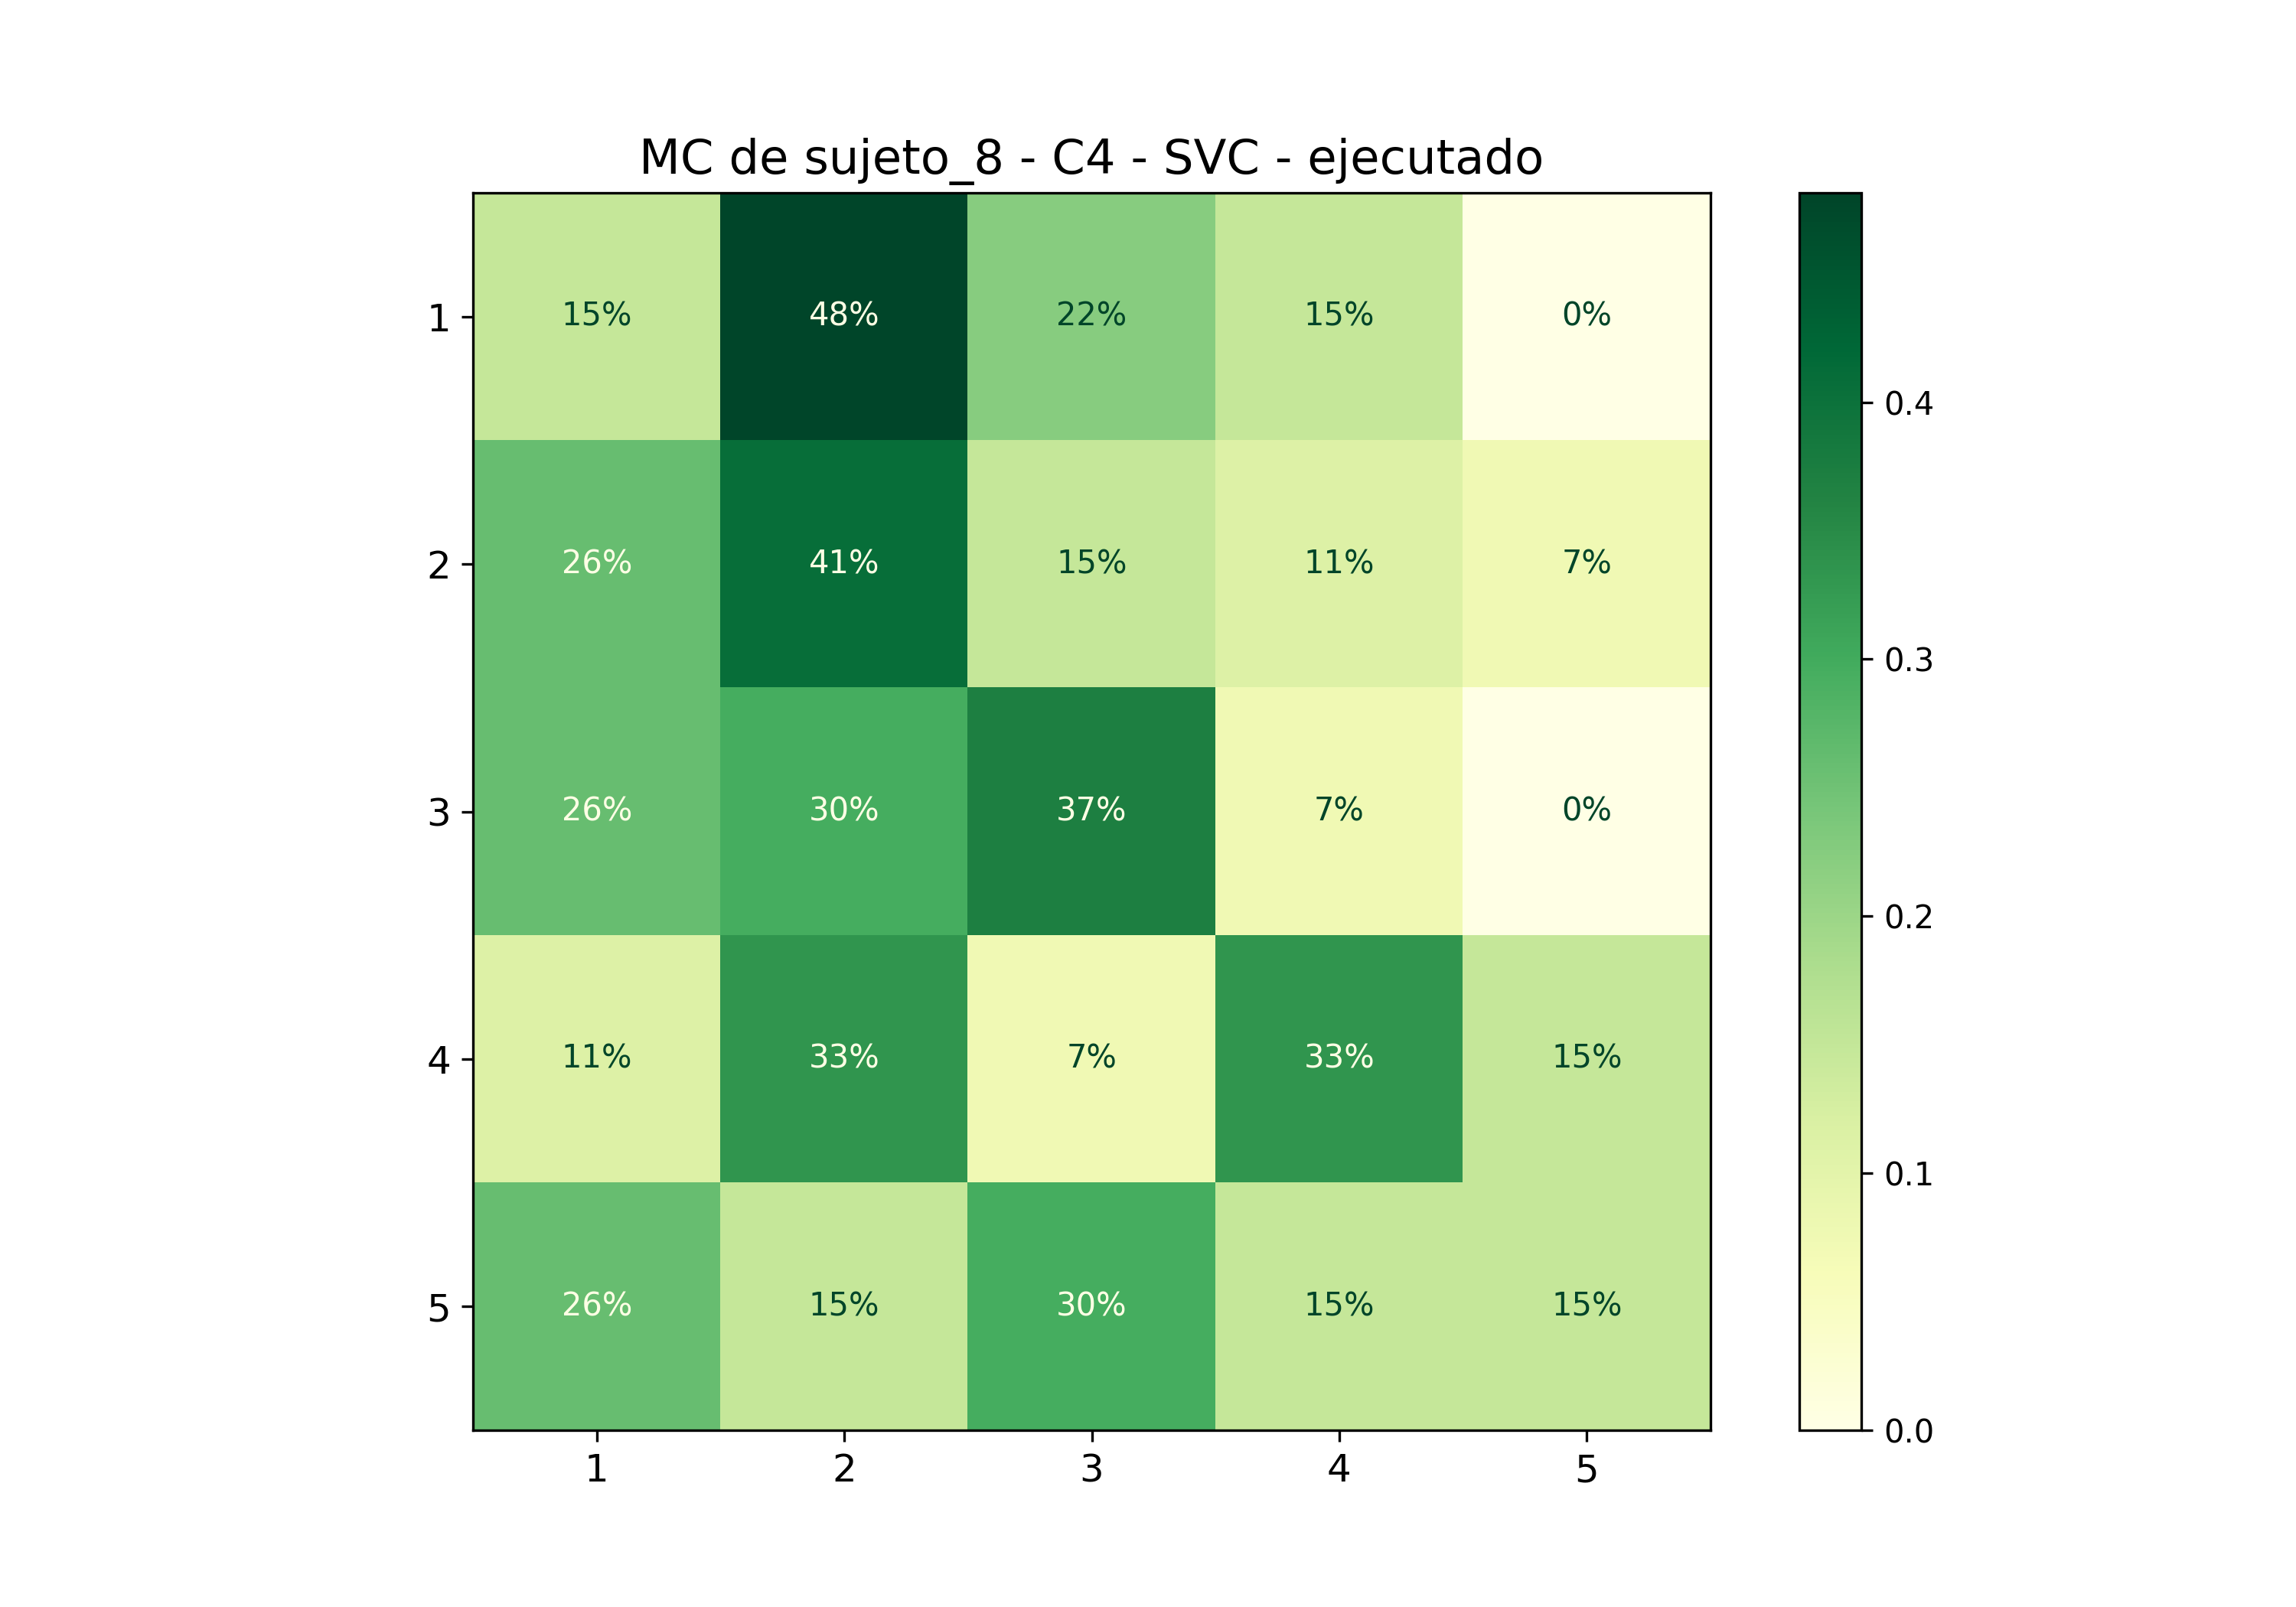

The file beside this chart, header and first rows:
; 1; 2; 3; 4; 5
1; 0,14814814814814814; 0,48148148148148145; 0,2222222222222222; 0,14814814814814814; 0,0
2; 0,25925925925925924; 0,4074074074074074; 0,14814814814814814; 0,1111111111111111; 0,07407407407407407
3; 0,25925925925925924; 0,2962962962962963; 0,37037037037037035; 0,07407407407407407; 0,0
4; 0,1111111111111111; 0,3333333333333333; 0,07407407407407407; 0,3333333333333333; 0,14814814814814814
5; 0,25925925925925924; 0,14814814814814814; 0,2962962962962963; 0,14814814814814814; 0,14814814814814814
